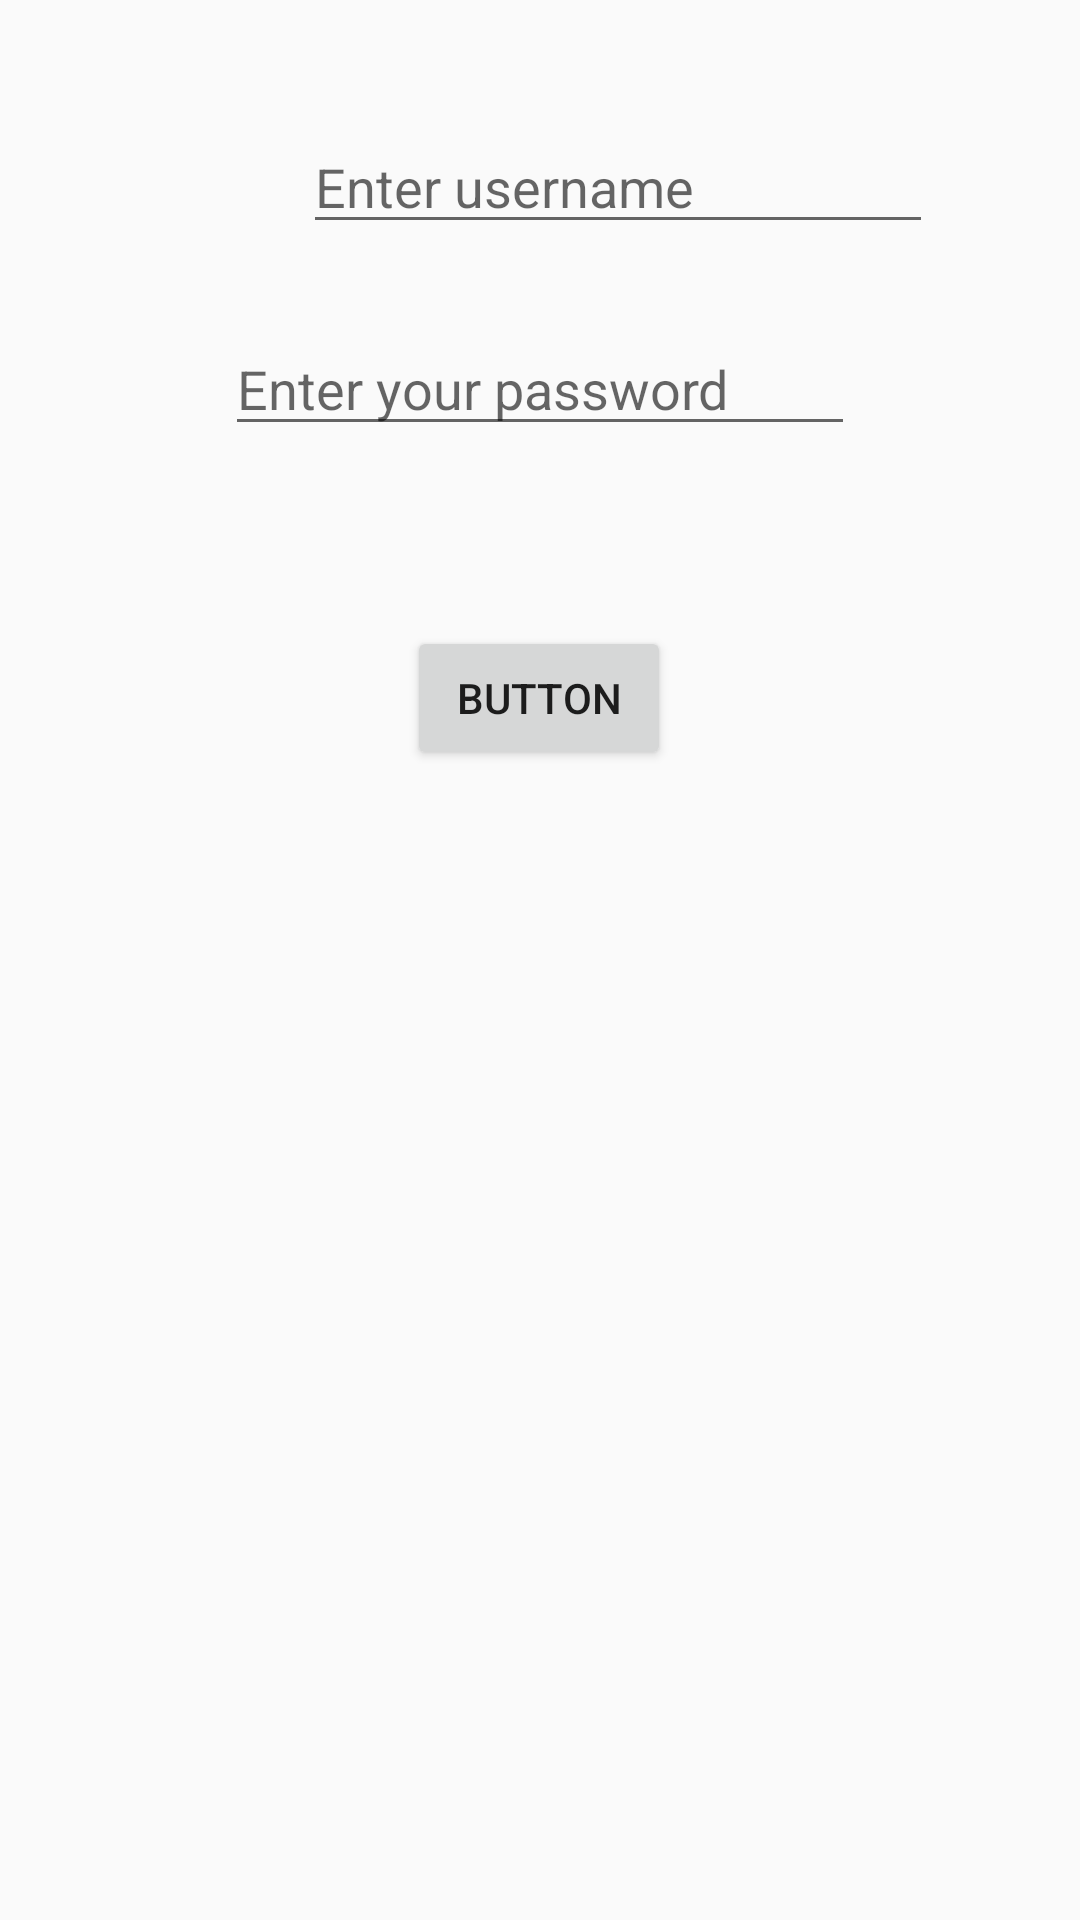

Here is an Android app screen rendered from its layout file. Give the layout XML and the strings, colors and styles it references.
<!-- AndroidManifest.xml: application theme Theme.Newproject -->
<!-- res/layout/activity_button.xml -->
<?xml version="1.0" encoding="utf-8"?>
<androidx.constraintlayout.widget.ConstraintLayout xmlns:android="http://schemas.android.com/apk/res/android"
    xmlns:app="http://schemas.android.com/apk/res-auto"
    xmlns:tools="http://schemas.android.com/tools"
    android:id="@+id/main"
    android:layout_width="match_parent"
    android:layout_height="match_parent"
    tools:context=".ButtonActivity">

    <Button
        android:id="@+id/btnNavigate"
        android:layout_width="wrap_content"
        android:layout_height="wrap_content"
        android:layout_marginStart="161dp"
        android:layout_marginTop="60dp"
        android:layout_marginEnd="162dp"
        android:text="Button"
        app:layout_constraintEnd_toEndOf="parent"
        app:layout_constraintStart_toStartOf="parent"
        app:layout_constraintTop_toBottomOf="@+id/editPasscode" />

    <EditText
        android:id="@+id/editUsername"
        android:layout_width="wrap_content"
        android:layout_height="wrap_content"
        android:layout_marginStart="101dp"
        android:layout_marginTop="40dp"
        android:ems="10"
        android:hint="Enter username"
        android:inputType="text"
        app:layout_constraintStart_toStartOf="parent"
        app:layout_constraintTop_toTopOf="parent" />

    <EditText
        android:id="@+id/editPasscode"
        android:layout_width="wrap_content"
        android:layout_height="wrap_content"
        android:layout_marginStart="101dp"
        android:layout_marginTop="26dp"
        android:layout_marginEnd="101dp"
        android:ems="10"
        android:hint="Enter your password"
        android:inputType="textPassword"
        app:layout_constraintEnd_toEndOf="parent"
        app:layout_constraintStart_toStartOf="parent"
        app:layout_constraintTop_toBottomOf="@+id/editUsername" />
</androidx.constraintlayout.widget.ConstraintLayout>
<!-- resources referenced by this layout -->
<resources>
  <style name="Theme.Newproject" parent="Base.Theme.Newproject" />
  <style name="Base.Theme.Newproject" parent="Theme.AppCompat.Light.NoActionBar">
          
          
      </style>
</resources>
